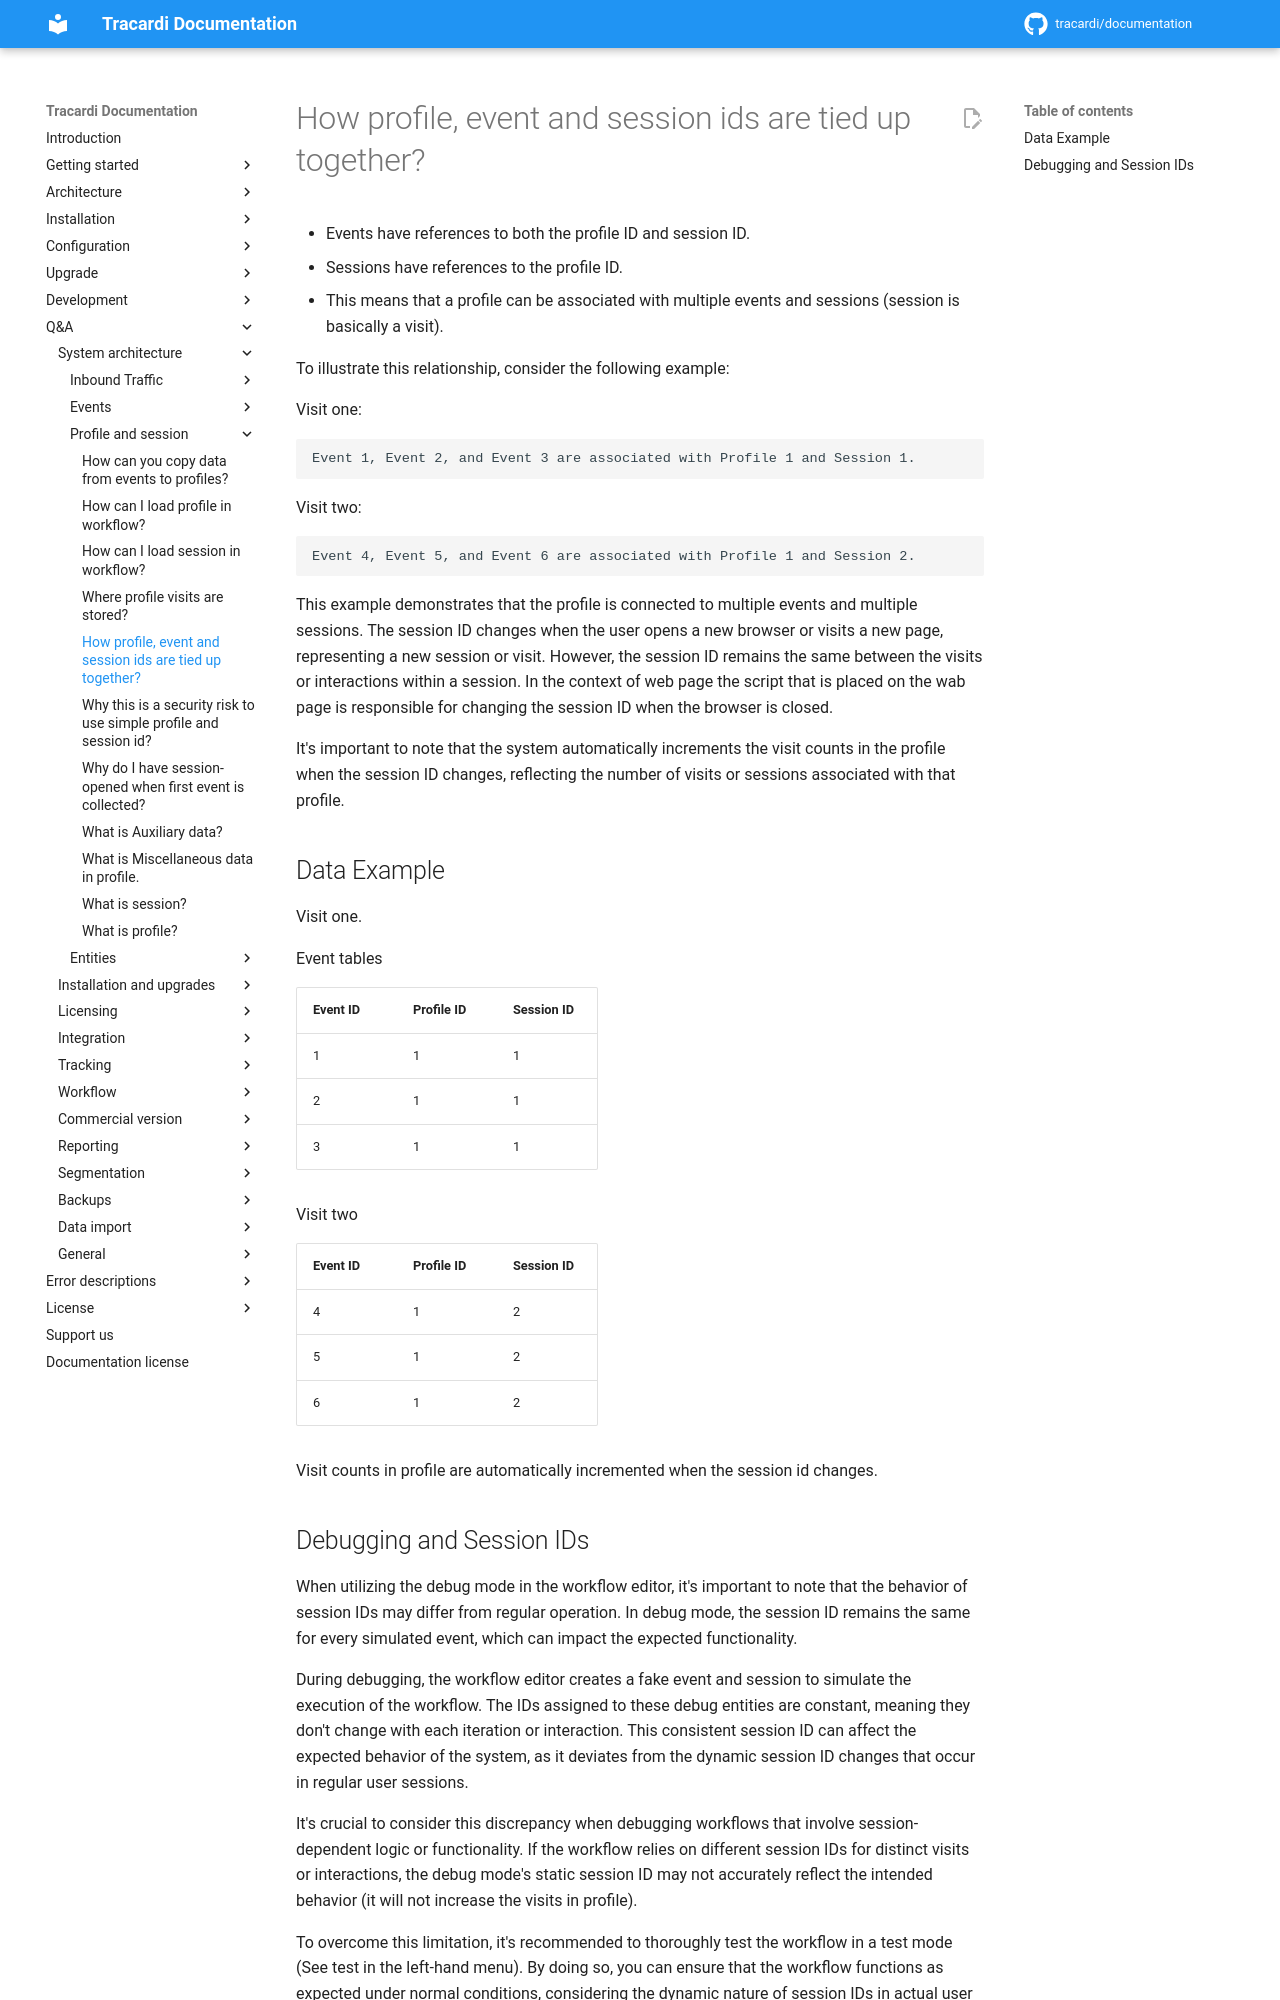

repository: Tracardi/documentation · page: 1.1.x/qa/how_profile_event_and_session_ids_are_tied_up_together/index.html · generator: mkdocs

# How profile, event and session ids are tied up together?

* Events have references to both the profile ID and session ID.
* Sessions have references to the profile ID.
* This means that a profile can be associated with multiple events and sessions (session is basically a visit).

To illustrate this relationship, consider the following example:

Visit one:

    Event 1, Event 2, and Event 3 are associated with Profile 1 and Session 1.

Visit two:

    Event 4, Event 5, and Event 6 are associated with Profile 1 and Session 2.

This example demonstrates that the profile is connected to multiple events and multiple sessions. The session ID changes
when the user opens a new browser or visits a new page, representing a new session or visit. However, the session ID
remains the same between the visits or interactions within a session. In the context of web page the script that is placed
on the wab page is responsible for changing the session ID when the browser is closed. 

It's important to note that the system automatically increments the visit counts in the profile when the session ID
changes, reflecting the number of visits or sessions associated with that profile.

## Data Example

Visit one.

Event tables

|Event ID  | Profile ID | Session ID |
|----------|------------|------------|
|1| 1 | 1
|2| 1 | 1
|3| 1 | 1

Visit two

|Event ID  | Profile ID | Session ID |
|----------|------------|------------|
|4| 1 | 2
|5| 1 | 2
|6| 1 | 2

Visit counts in profile are automatically incremented when the session id changes.
